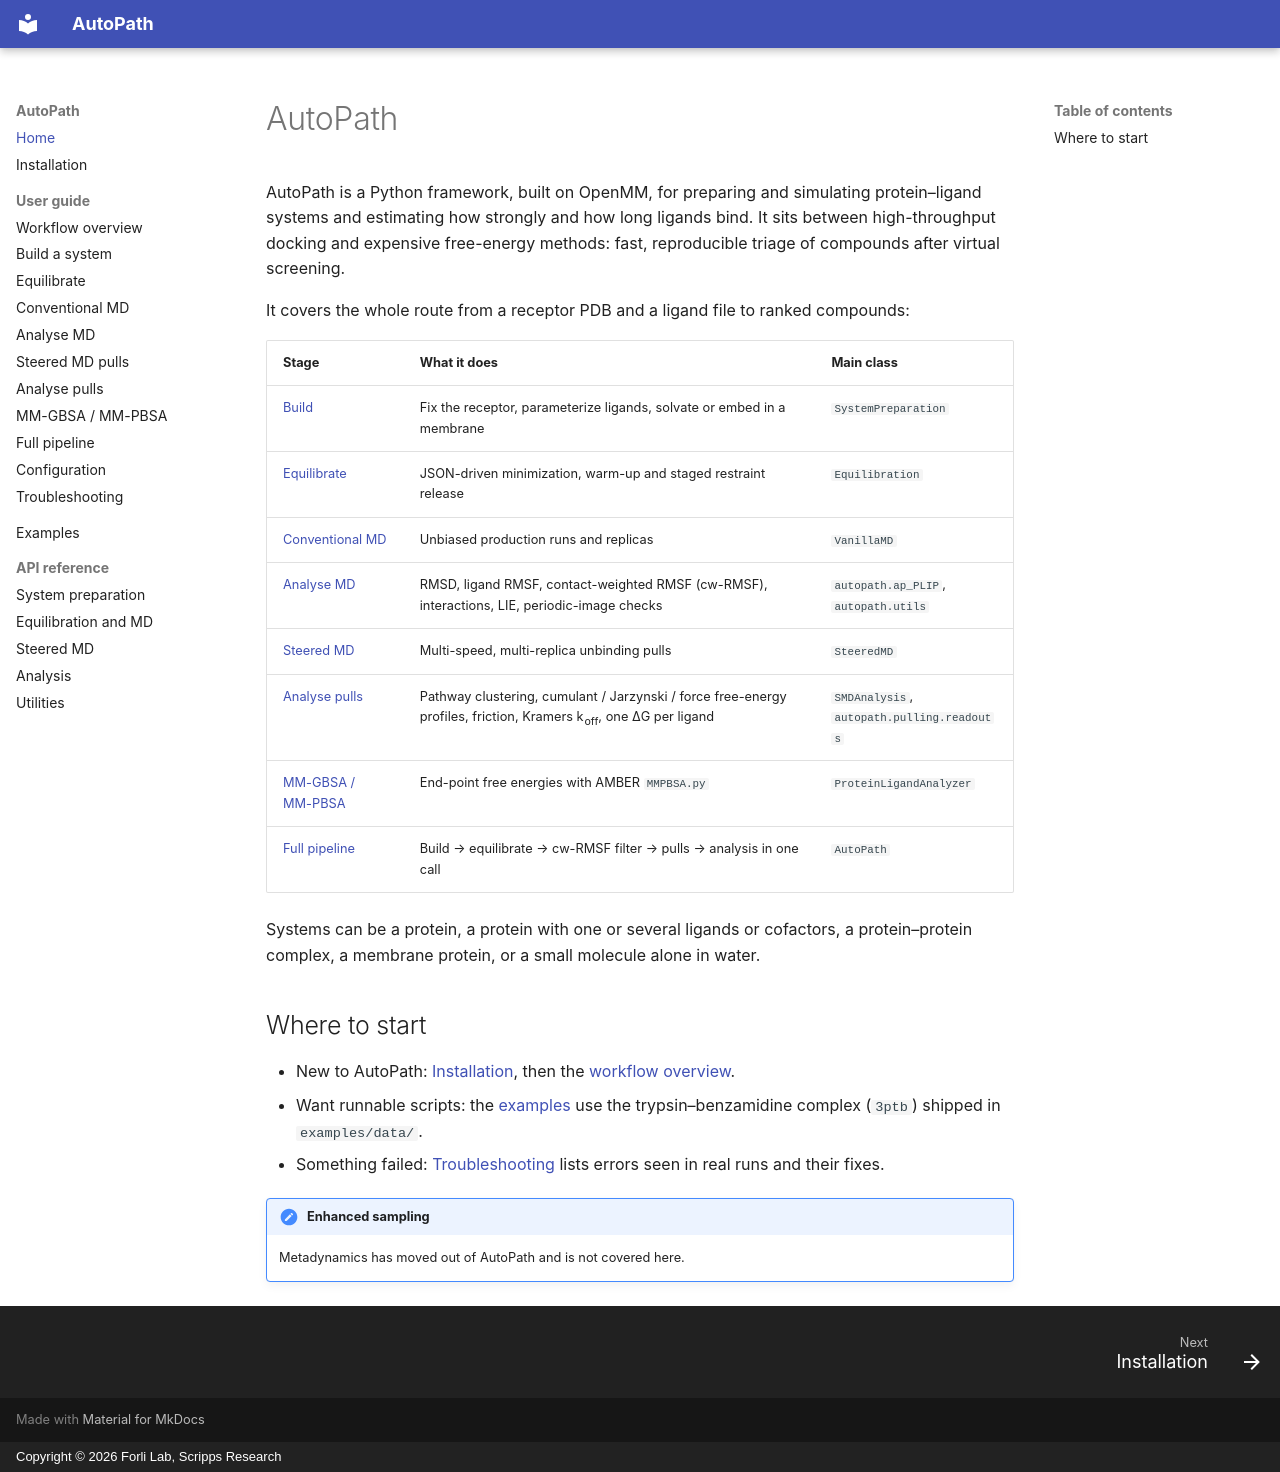

repository: forlilab/autopath · page: index.html · generator: mkdocs · copyright: Copyright © 2026 Forli Lab, Scripps Research

# AutoPath

AutoPath is a Python framework, built on OpenMM, for preparing and simulating protein–ligand systems and estimating how strongly and how long ligands bind. It sits between high-throughput docking and expensive free-energy methods: fast, reproducible triage of compounds after virtual screening.

It covers the whole route from a receptor PDB and a ligand file to ranked compounds:

| Stage | What it does | Main class |
|---|---|---|
| [Build](guide/build.md) | Fix the receptor, parameterize ligands, solvate or embed in a membrane | `SystemPreparation` |
| [Equilibrate](guide/equilibrate.md) | JSON-driven minimization, warm-up and staged restraint release | `Equilibration` |
| [Conventional MD](guide/md.md) | Unbiased production runs and replicas | `VanillaMD` |
| [Analyse MD](guide/md-analysis.md) | RMSD, ligand RMSF, contact-weighted RMSF (cw-RMSF), interactions, LIE, periodic-image checks | `autopath.ap_PLIP`, `autopath.utils` |
| [Steered MD](guide/pulling.md) | Multi-speed, multi-replica unbinding pulls | `SteeredMD` |
| [Analyse pulls](guide/pulling-analysis.md) | Pathway clustering, cumulant / Jarzynski / force free-energy profiles, friction, Kramers k<sub>off</sub>, one ΔG per ligand | `SMDAnalysis`, `autopath.pulling.readouts` |
| [MM-GBSA / MM-PBSA](guide/mmgbsa.md) | End-point free energies with AMBER `MMPBSA.py` | `ProteinLigandAnalyzer` |
| [Full pipeline](guide/pipeline.md) | Build → equilibrate → cw-RMSF filter → pulls → analysis in one call | `AutoPath` |

Systems can be a protein, a protein with one or several ligands or cofactors, a protein–protein complex, a membrane protein, or a small molecule alone in water.

## Where to start

- New to AutoPath: [Installation](install.md), then the [workflow overview](guide/overview.md).
- Want runnable scripts: the [examples](examples.md) use the trypsin–benzamidine complex (`3ptb`) shipped in `examples/data/`.
- Something failed: [Troubleshooting](guide/troubleshooting.md) lists errors seen in real runs and their fixes.

!!! note "Enhanced sampling"
    Metadynamics has moved out of AutoPath and is not covered here.
